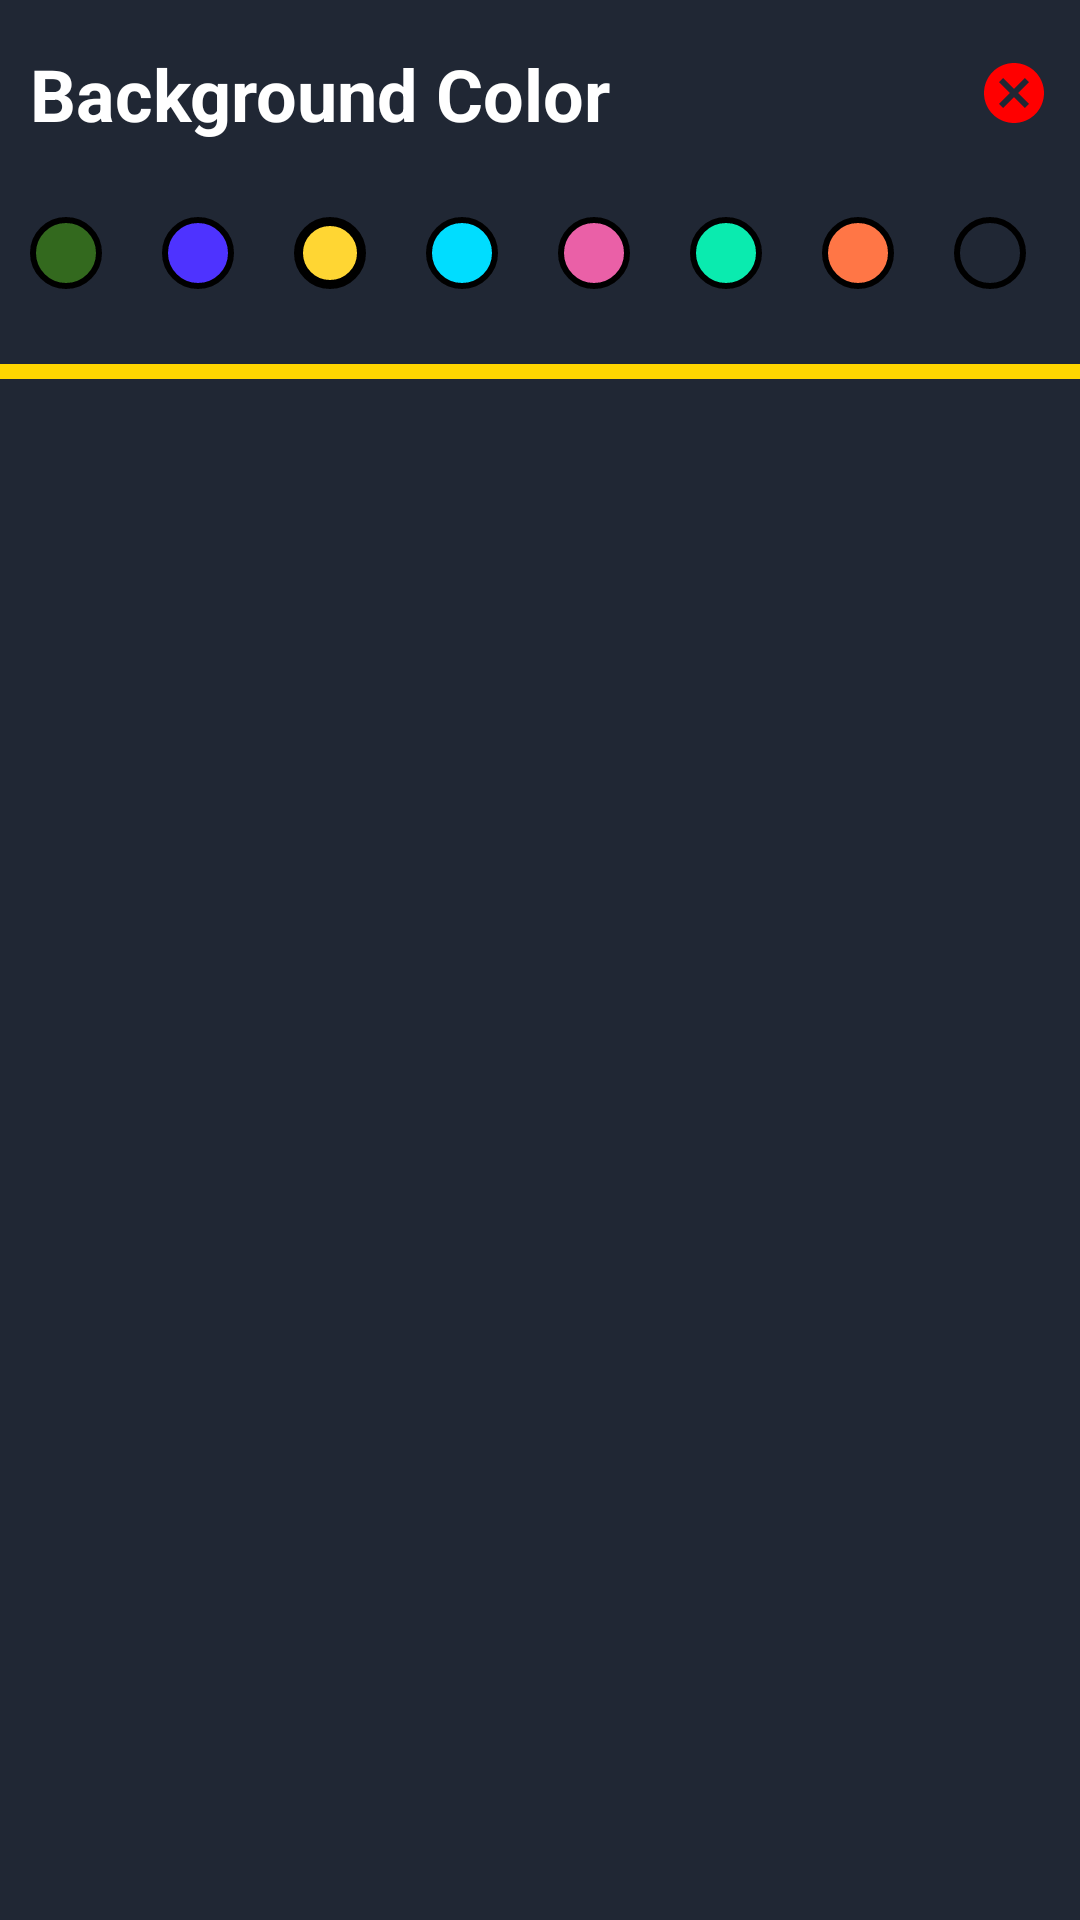

Reconstruct the res/layout file that produces this screen, plus the resources it refers to.
<!-- AndroidManifest.xml: application theme Theme.NoteApp -->
<!-- res/layout/fragment_color_note.xml -->
<?xml version="1.0" encoding="utf-8"?>
<LinearLayout xmlns:android="http://schemas.android.com/apk/res/android"
    android:layout_width="match_parent"
    android:layout_height="wrap_content"
    android:background="@color/ColorBlack"
    android:orientation="vertical">

    <RelativeLayout
        android:layout_marginTop="10dp"
        android:layout_width="match_parent"
        android:layout_height="wrap_content">

        <TextView
            android:layout_marginStart="10dp"
            android:layout_marginBottom="10dp"
            android:layout_centerVertical="true"
            android:textColor="@color/white"
            android:textStyle="bold"
            android:textSize="24sp"
            android:text="@string/background_color"
            android:layout_width="match_parent"
            android:layout_height="wrap_content"
            android:layout_toStartOf="@id/imgCancelChangeBackground"/>

        <ImageView
            android:layout_marginEnd="10dp"
            android:id="@+id/imgCancelChangeBackground"
            android:layout_centerVertical="true"
            android:layout_width="24dp"
            android:layout_height="24dp"
            android:src="@drawable/ic_cancel"
            android:layout_alignParentEnd="true"/>

    </RelativeLayout>

    <LinearLayout
        android:layout_marginTop="10dp"
        android:layout_marginBottom="15dp"
        android:layout_width="match_parent"
        android:layout_height="wrap_content">

        <FrameLayout
            android:layout_margin="10dp"
            android:layout_width="wrap_content"
            android:layout_height="wrap_content">
            <View
                android:id="@+id/colorNote1"
                android:background="@drawable/color_note_1"
                android:layout_width="24dp"
                android:layout_height="24dp"/>
            <ImageView
                android:id="@+id/img_color_note_1"
                android:layout_width="16dp"
                android:layout_height="16dp"
                android:layout_gravity="center"/>
        </FrameLayout>

        <FrameLayout
            android:layout_margin="10dp"
            android:layout_width="wrap_content"
            android:layout_height="wrap_content">
            <View
                android:id="@+id/colorNote2"
                android:background="@drawable/color_note_2"
                android:layout_width="24dp"
                android:layout_height="24dp"/>
            <ImageView
                android:id="@+id/img_color_note_2"
                android:layout_width="16dp"
                android:layout_height="16dp"
                android:layout_gravity="center"/>
        </FrameLayout>

        <FrameLayout
            android:layout_margin="10dp"
            android:layout_width="wrap_content"
            android:layout_height="wrap_content">
            <View
                android:id="@+id/colorNote3"
                android:background="@drawable/color_note_3"
                android:layout_width="24dp"
                android:layout_height="24dp"/>
            <ImageView
                android:id="@+id/img_color_note_3"
                android:layout_width="16dp"
                android:layout_height="16dp"
                android:layout_gravity="center"/>
        </FrameLayout>

        <FrameLayout
            android:layout_margin="10dp"
            android:layout_width="wrap_content"
            android:layout_height="wrap_content">
            <View
                android:id="@+id/colorNote4"
                android:background="@drawable/color_note_4"
                android:layout_width="24dp"
                android:layout_height="24dp"/>
            <ImageView
                android:id="@+id/img_color_note_4"
                android:layout_width="16dp"
                android:layout_height="16dp"
                android:layout_gravity="center"/>
        </FrameLayout>

        <FrameLayout
            android:layout_margin="10dp"
            android:layout_width="wrap_content"
            android:layout_height="wrap_content">
            <View
                android:id="@+id/colorNote5"
                android:background="@drawable/color_note_5"
                android:layout_width="24dp"
                android:layout_height="24dp"/>
            <ImageView
                android:id="@+id/img_color_note_5"
                android:layout_width="16dp"
                android:layout_height="16dp"
                android:layout_gravity="center"/>
        </FrameLayout>

        <FrameLayout
            android:layout_margin="10dp"
            android:layout_width="wrap_content"
            android:layout_height="wrap_content">
            <View
                android:id="@+id/colorNote6"
                android:background="@drawable/color_note_6"
                android:layout_width="24dp"
                android:layout_height="24dp"/>
            <ImageView
                android:id="@+id/img_color_note_6"
                android:layout_width="16dp"
                android:layout_height="16dp"
                android:layout_gravity="center"/>
        </FrameLayout>

        <FrameLayout
            android:layout_margin="10dp"
            android:layout_width="wrap_content"
            android:layout_height="wrap_content">
            <View
                android:id="@+id/colorNote7"
                android:background="@drawable/color_note_7"
                android:layout_width="24dp"
                android:layout_height="24dp"/>
            <ImageView
                android:id="@+id/img_color_note_7"
                android:layout_width="16dp"
                android:layout_height="16dp"
                android:layout_gravity="center"/>
        </FrameLayout>

        <FrameLayout
            android:layout_margin="10dp"
            android:layout_width="wrap_content"
            android:layout_height="wrap_content">
            <View
                android:id="@+id/colorNote8"
                android:background="@drawable/color_note_8"
                android:layout_width="24dp"
                android:layout_height="24dp"/>
            <ImageView
                android:id="@+id/img_color_note_8"
                android:layout_width="16dp"
                android:layout_height="16dp"
                android:layout_gravity="center"/>
        </FrameLayout>

    </LinearLayout>

    <View
        android:background="#FFD600"
        android:layout_width="match_parent"
        android:layout_height="5dp"/>

</LinearLayout>
<!-- resources referenced by this layout -->
<resources>
  <color name="ColorBlack">#202734</color>
  <color name="white">#FFFFFFFF</color>
  <!-- drawable color_note_1 (drawable) -->
  <?xml version="1.0" encoding="utf-8"?>
  <shape xmlns:android="http://schemas.android.com/apk/res/android">
  
      <solid android:color="@color/ColorGreen"/>
      <corners android:radius="100dp"/>
      <stroke android:color="@color/black" android:width="2dp"/>
  
  </shape>
  <!-- drawable color_note_2 (drawable-v24) -->
  <?xml version="1.0" encoding="utf-8"?>
  <shape xmlns:android="http://schemas.android.com/apk/res/android">
  
      <solid android:color="@color/ColorBlue"/>
      <corners android:radius="100dp"/>
      <stroke android:color="@color/black" android:width="2dp"/>
  
  </shape>
  <!-- drawable color_note_3 (drawable) -->
  <?xml version="1.0" encoding="utf-8"?>
  <shape xmlns:android="http://schemas.android.com/apk/res/android">
  
      <solid android:color="@color/ColorYellow"/>
      <corners android:radius="100dp"/>
      <stroke android:color="@color/black" android:width="3dp"/>
  
  </shape>
  <!-- drawable color_note_4 (drawable) -->
  <?xml version="1.0" encoding="utf-8"?>
  <shape xmlns:android="http://schemas.android.com/apk/res/android">
  
      <solid android:color="@color/ColorBlueWhite"/>
      <corners android:radius="100dp"/>
      <stroke android:color="@color/black" android:width="2dp"/>
  
  </shape>
  <!-- drawable color_note_5 (drawable) -->
  <?xml version="1.0" encoding="utf-8"?>
  <shape xmlns:android="http://schemas.android.com/apk/res/android">
  
      <solid android:color="@color/ColorPurple"/>
      <corners android:radius="100dp"/>
      <stroke android:color="@color/black" android:width="2dp"/>
  
  </shape>
  <!-- drawable color_note_6 (drawable) -->
  <?xml version="1.0" encoding="utf-8"?>
  <shape xmlns:android="http://schemas.android.com/apk/res/android">
  
      <solid android:color="@color/ColorGreenWhite"/>
      <corners android:radius="100dp"/>
      <stroke android:color="@color/black" android:width="2dp"/>
  
  </shape>
  <!-- drawable color_note_7 (drawable) -->
  <?xml version="1.0" encoding="utf-8"?>
  <shape xmlns:android="http://schemas.android.com/apk/res/android">
  
      <solid android:color="@color/ColorOragne"/>
      <corners android:radius="100dp"/>
      <stroke android:color="@color/black" android:width="2dp"/>
  
  </shape>
  <!-- drawable color_note_8 (drawable) -->
  <?xml version="1.0" encoding="utf-8"?>
  <shape xmlns:android="http://schemas.android.com/apk/res/android">
  
      <solid android:color="@color/ColorBlack"/>
      <corners android:radius="100dp"/>
      <stroke android:color="@color/black" android:width="2dp"/>
  
  </shape>
  <!-- drawable ic_cancel (drawable) -->
  <vector android:height="24dp"
      android:viewportHeight="24" android:viewportWidth="24"
      android:width="24dp" xmlns:android="http://schemas.android.com/apk/res/android">
      <path android:fillColor="#FF0000" android:pathData="M12,2C6.47,2 2,6.47 2,12s4.47,10 10,10 10,-4.47 10,-10S17.53,2 12,2zM17,15.59L15.59,17 12,13.41 8.41,17 7,15.59 10.59,12 7,8.41 8.41,7 12,10.59 15.59,7 17,8.41 13.41,12 17,15.59z"/>
  </vector>
  <string name="background_color">Background Color</string>
  <color name="ColorGreen">#33691E</color>
  <color name="black">#FF000000</color>
  <color name="ColorBlue">#4e33ff</color>
  <color name="ColorYellow">#ffd633</color>
  <color name="ColorBlueWhite">#00DDFF</color>
  <color name="ColorPurple">#EA60A7</color>
  <color name="ColorGreenWhite">#0aebaf</color>
  <color name="ColorOragne">#ff7646</color>
  <color name="teal_200">#FF03DAC5</color>
  <color name="teal_700">#FF018786</color>
</resources>
